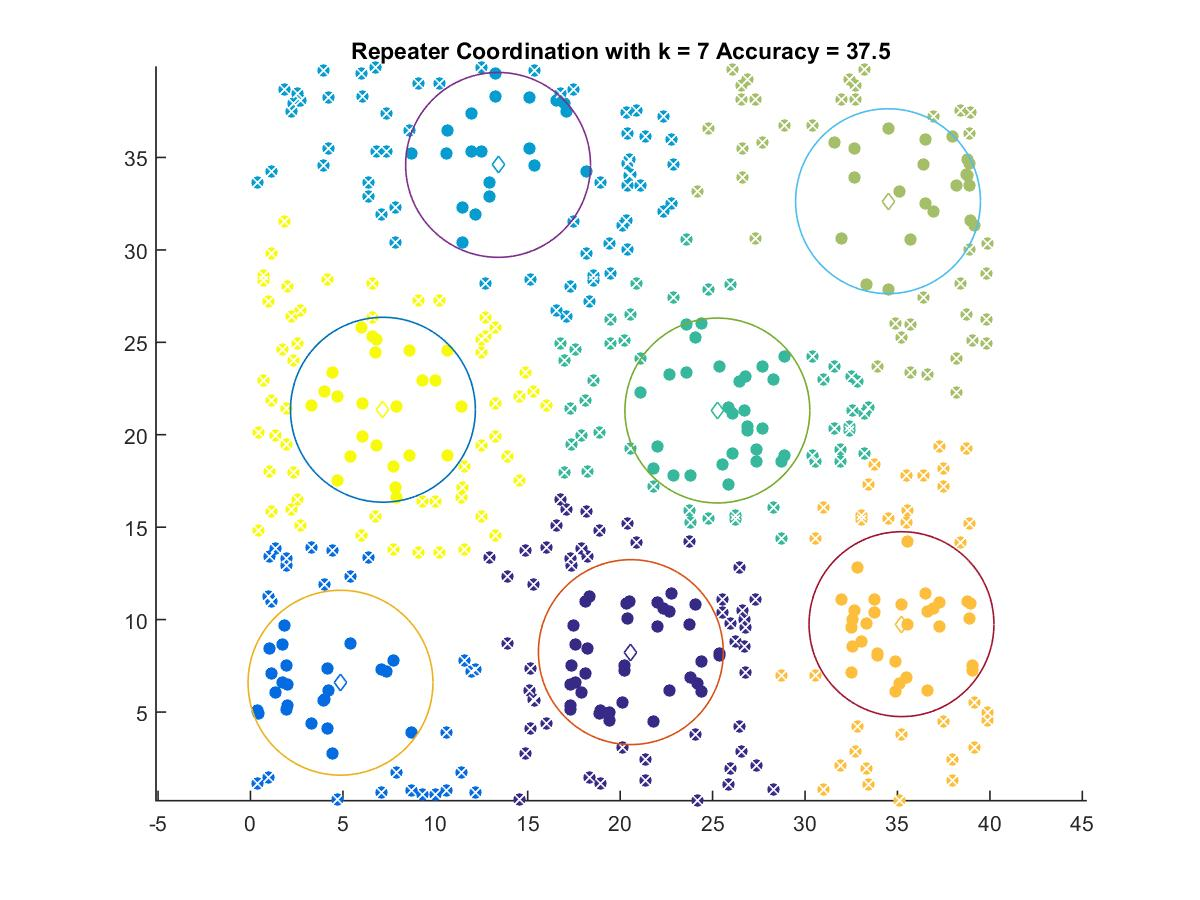

The data file committed next to this chart (first rows):
20.578, 8.2407
4.871, 6.585
13.4, 34.6
25.26, 21.31
34.49, 32.63
35.22, 9.754
7.167, 21.35
